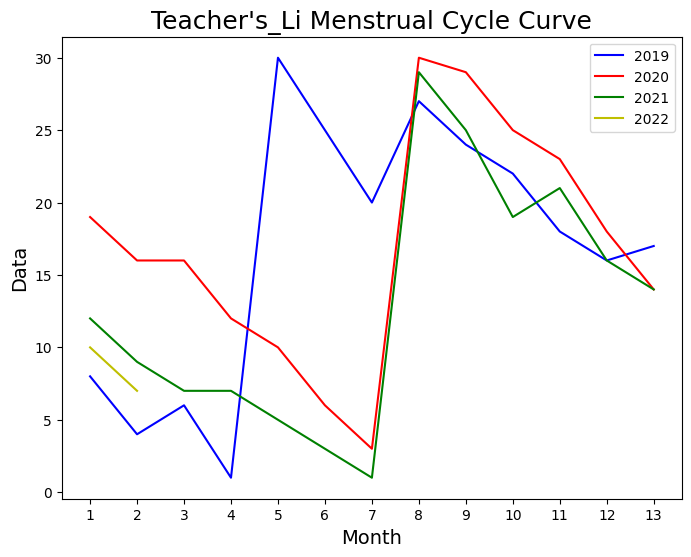

This chart was generated by the following Python code:
#coding:utf-8
# 导入本次需要的模块
###0810

from matplotlib import pyplot as plt
plt.rcParams['font.sans-serif'] = ['SimHei']  ## 解决中文乱码问题；
import numpy as np
# import pylab as pl

# 设置图片大小；dpi：图像每英寸长度内的像素点数；
fig = plt.figure(figsize=(8,6),dpi=80)

x=range(1,14)
y= [8,4,6,1,30,25,20,27,24,22,18,16,17,]

x1=range(1,14)
y1=[19,16,16,12,10,6,3,30,29,25,23,18,14]

x2=range(1,14)
y2=[12,9,7,7,5,3,1,29,25,19,21,16,14]

x3=range(1,3)
y3=[10,7]

plt.plot(x,y,'b',label='2019')
plt.plot(x1,y1,'r',label='2020')
plt.plot(x2,y2,'g',label='2021')
plt.plot(x3,y3,'y',label='2022')

plt.title("Teacher's_Li Menstrual Cycle Curve",fontsize=18)
plt.xlabel('Month',fontsize=14)
plt.ylabel('Data',fontsize=14)
# pl.xlim(1,13)
# pl.ylim(1,31)
plt.legend(loc='best')  ## 出现图标；
## 设置x轴刻度；
#plt.xticks(range(1,14))  ### 间隔为1；

plt.xticks(x[::1])  ### 间隔为1；
## 保存图片
plt.savefig("李老师曲线图2019-2022.png")
plt.show()


